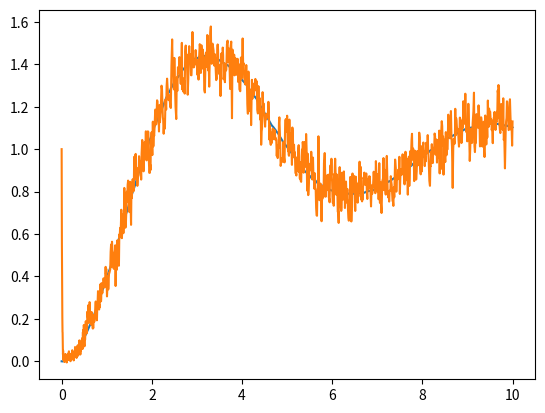

Write Python code to recreate this figure.
import numpy as np
import matplotlib.pyplot as plot
import scipy.signal as sig
from scipy.integrate import solve_ivp

# Object parameters
m = 1.0
k = 1.0
b = 0.5

A = np.array([[0, 1.0], [(-k/m), (-b/m)]])
B = np.array([[0], [1.0/m]])
C = np.array([[1.0, 0]])

# Observer Parameters
O = np.vstack((C, C@A))
omega = 50
L = np.array([[2*omega-0.5],[omega*omega-omega - 0.75]])

# Simulation parameters
mu, sigma = 0, 0.10 # mean and standard deviation
t_max = 10.0

def force(t):
    return 1

def obj(t, x):
    noise  = np.random.normal(mu, sigma) # Zadanie 4
    imprefection_of_modeling = np.random.normal(mu, sigma) # Zadanie 5
    x_normal = A @ np.array([[x[0]],[x[1]]]) + B * force(t) + imprefection_of_modeling
    x_est = A @ np.array([[x[0]],[x[1]]]) + B * force(t) + L@(x[0]+noise - C @ np.array([[x[2]],[x[3]]]))
    return [x_normal[0][0], x_normal[1][0], x_est[0][0], x_est[1][0]]

res = solve_ivp(obj, [0, t_max], [0, 0, 1, 0], rtol=1e-2)

plot.figure()
plot.plot(res.t, res.y[0])
plot.plot(res.t, res.y[2])
plot.show()
